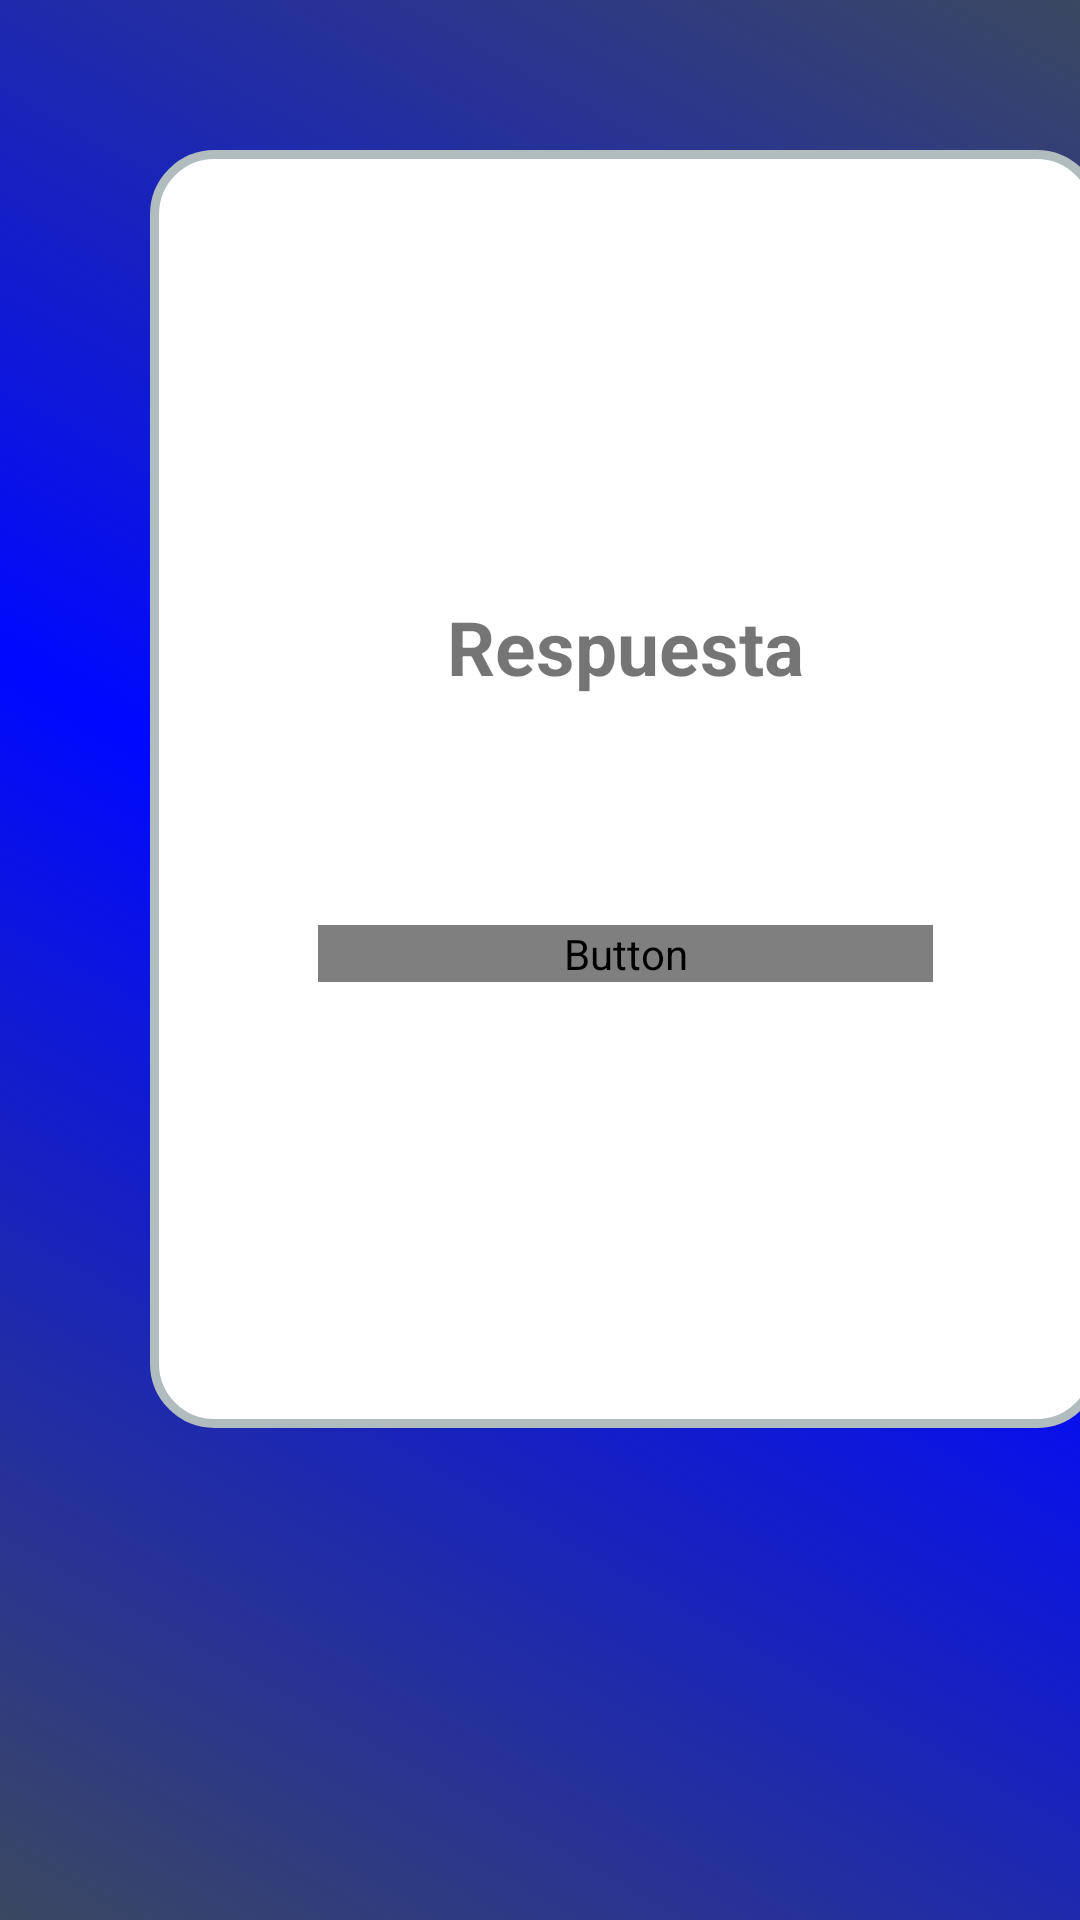

Produce the Android XML layout that renders to this screen, including the resource entries it uses.
<!-- AndroidManifest.xml: activity theme Theme.DynamicTrivial -->
<!-- res/layout/activity_resultado.xml -->
<LinearLayout xmlns:android="http://schemas.android.com/apk/res/android"
    android:id="@+id/resultado_layout"
    android:layout_width="match_parent"
    android:layout_height="match_parent"
    android:background="@drawable/gradient_background"
    android:orientation="vertical">

    <LinearLayout xmlns:android="http://schemas.android.com/apk/res/android"
        xmlns:app="http://schemas.android.com/apk/res-auto"
        android:id="@+id/res_layout"
        android:layout_width="317dp"
        android:layout_height="426dp"
        android:layout_margin="50dp"
        android:background="@drawable/layout_bg"
        android:gravity="center"
        android:orientation="vertical"
        android:padding="40dp"
        app:layout_constraintBottom_toBottomOf="parent"
        app:layout_constraintEnd_toEndOf="parent"
        app:layout_constraintHorizontal_bias="0.606"
        app:layout_constraintStart_toStartOf="parent"
        app:layout_constraintTop_toTopOf="parent"
        app:layout_constraintVertical_bias="0.442">

        <TextView
            android:id="@+id/tv_respuesta"
            android:layout_width="match_parent"
            android:layout_height="wrap_content"
            android:layout_marginLeft="16dp"
            android:layout_marginTop="32dp"
            android:layout_marginRight="16dp"
            android:gravity="center"
            android:text="Respuesta"
            android:textSize="25sp"
            android:textStyle="bold" />

        <Space
            android:layout_width="match_parent"
            android:layout_height="30dp" />

        <Space
            android:layout_width="match_parent"
            android:layout_height="30dp" />

        <Button
            android:id="@+id/btn_continue"
            android:layout_width="match_parent"
            android:layout_height="wrap_content"
            android:layout_marginLeft="16dp"
            android:layout_marginTop="16dp"
            android:layout_marginRight="16dp"
            android:layout_marginBottom="32dp"
            android:text="Continuar" />

    </LinearLayout>

</LinearLayout>
<!-- resources referenced by this layout -->
<resources>
  <!-- drawable gradient_background (drawable) -->
  <?xml version="1.0" encoding="utf-8"?>
  <selector xmlns:android="http://schemas.android.com/apk/res/android">
      <item>
      <shape
          xmlns:android="http://schemas.android.com/apk/res/android"
          android:shape="rectangle">
  
          <gradient
              android:type="linear"
              android:startColor="#3b4860"
              android:centerColor="#0008FF"
              android:endColor="#3b4860"
              android:angle="45"
              />
  
      </shape>
      </item>
  </selector>
  <!-- drawable layout_bg (drawable) -->
  <shape xmlns:android="http://schemas.android.com/apk/res/android">
      <solid android:color="?attr/customColor" />
      <stroke android:width="3dp" android:color="#B1BCBE" />
      <corners android:radius="20dp"/>
      <padding android:left="0dp" android:top="0dp" android:right="0dp" android:bottom="0dp" />
  </shape>
  <style name="Theme.DynamicTrivial" parent="Theme.MaterialComponents.DayNight.DarkActionBar">
          
          <item name="colorPrimary">@color/purple_500</item>
          <item name="colorPrimaryVariant">@color/purple_700</item>
          <item name="colorOnPrimary">@color/white</item>
          <item name="android:textColorPrimary">@color/grey</item>
          <item name="customColor">@color/white</item>
          <item name="customColorIcon">@color/grey</item>
          <item name="buttonText">@color/white</item>
          
          <item name="colorSecondary">@color/teal_200</item>
          <item name="colorSecondaryVariant">@color/teal_700</item>
          <item name="colorOnSecondary">@color/black</item>
          
          <item name="android:statusBarColor">?attr/colorPrimaryVariant</item>
          
      </style>
  <!-- not gathered from this repository: default colours our renderer supplied (Android Studio template values) -->
  <color name="purple_500">#FF6200EE</color>
  <color name="purple_700">#FF3700B3</color>
  <color name="teal_200">#FF03DAC5</color>
  <color name="teal_700">#FF018786</color>
  <color name="black">#FF000000</color>
  <color name="white">#FFFFFFFF</color>
</resources>
